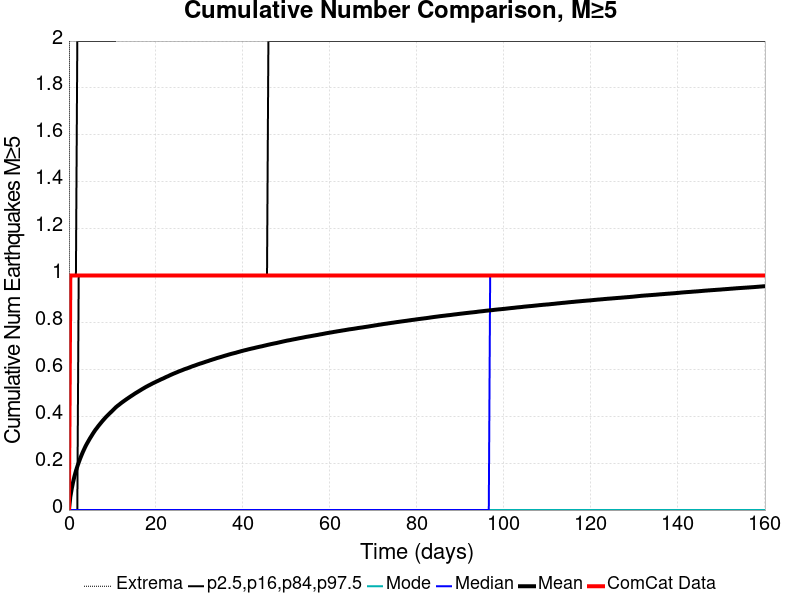

Values plotted in this chart, from the file beside it:
Time (days), ComCat Data, Simulation Mean, Simulation Median, Simulation Mode, Simulation Minimum, Simulation Maximum, 2.5 %-ile, 16 %-ile, 84 %-ile, 97.5 %-ile
0.0, 0.0, 0.0, 0.0, 0.0, 0.0, 0.0, 0.0, 0.0, 0.0, 0.0
0.3211, 1.0, 0.05623, 0.0, 0.0, 0.0, 5.0, 0.0, 0.0, 0.0, 1.0
0.6422, 1.0, 0.09083, 0.0, 0.0, 0.0, 6.0, 0.0, 0.0, 0.0, 1.0
0.9633, 1.0, 0.1201, 0.0, 0.0, 0.0, 6.0, 0.0, 0.0, 0.0, 1.0
1.284, 1.0, 0.1449, 0.0, 0.0, 0.0, 6.0, 0.0, 0.0, 0.0, 1.0
1.606, 1.0, 0.1667, 0.0, 0.0, 0.0, 7.0, 0.0, 0.0, 0.0, 1.0
1.927, 1.0, 0.1857, 0.0, 0.0, 0.0, 7.0, 0.0, 0.0, 0.0, 2.0
2.248, 1.0, 0.2027, 0.0, 0.0, 0.0, 8.0, 0.0, 0.0, 1.0, 2.0
2.569, 1.0, 0.2188, 0.0, 0.0, 0.0, 9.0, 0.0, 0.0, 1.0, 2.0
2.89, 1.0, 0.2336, 0.0, 0.0, 0.0, 9.0, 0.0, 0.0, 1.0, 2.0
3.211, 1.0, 0.2478, 0.0, 0.0, 0.0, 9.0, 0.0, 0.0, 1.0, 2.0
3.532, 1.0, 0.2607, 0.0, 0.0, 0.0, 9.0, 0.0, 0.0, 1.0, 2.0
3.853, 1.0, 0.2733, 0.0, 0.0, 0.0, 9.0, 0.0, 0.0, 1.0, 2.0
4.174, 1.0, 0.2843, 0.0, 0.0, 0.0, 9.0, 0.0, 0.0, 1.0, 2.0
4.495, 1.0, 0.2947, 0.0, 0.0, 0.0, 9.0, 0.0, 0.0, 1.0, 2.0
4.817, 1.0, 0.305, 0.0, 0.0, 0.0, 9.0, 0.0, 0.0, 1.0, 2.0
5.138, 1.0, 0.3145, 0.0, 0.0, 0.0, 9.0, 0.0, 0.0, 1.0, 2.0
5.459, 1.0, 0.3242, 0.0, 0.0, 0.0, 10.0, 0.0, 0.0, 1.0, 2.0
5.78, 1.0, 0.3335, 0.0, 0.0, 0.0, 11.0, 0.0, 0.0, 1.0, 2.0
6.101, 1.0, 0.3422, 0.0, 0.0, 0.0, 11.0, 0.0, 0.0, 1.0, 2.0
6.422, 1.0, 0.3496, 0.0, 0.0, 0.0, 11.0, 0.0, 0.0, 1.0, 2.0
6.743, 1.0, 0.3578, 0.0, 0.0, 0.0, 11.0, 0.0, 0.0, 1.0, 2.0
7.064, 1.0, 0.3651, 0.0, 0.0, 0.0, 11.0, 0.0, 0.0, 1.0, 2.0
7.385, 1.0, 0.3724, 0.0, 0.0, 0.0, 11.0, 0.0, 0.0, 1.0, 2.0
7.706, 1.0, 0.3796, 0.0, 0.0, 0.0, 12.0, 0.0, 0.0, 1.0, 2.0
8.028, 1.0, 0.3863, 0.0, 0.0, 0.0, 12.0, 0.0, 0.0, 1.0, 2.0
8.349, 1.0, 0.3931, 0.0, 0.0, 0.0, 12.0, 0.0, 0.0, 1.0, 2.0
8.67, 1.0, 0.3995, 0.0, 0.0, 0.0, 12.0, 0.0, 0.0, 1.0, 2.0
8.991, 1.0, 0.4054, 0.0, 0.0, 0.0, 12.0, 0.0, 0.0, 1.0, 2.0
9.312, 1.0, 0.4111, 0.0, 0.0, 0.0, 12.0, 0.0, 0.0, 1.0, 2.0
9.633, 1.0, 0.417, 0.0, 0.0, 0.0, 13.0, 0.0, 0.0, 1.0, 2.0
9.954, 1.0, 0.4226, 0.0, 0.0, 0.0, 13.0, 0.0, 0.0, 1.0, 2.0
10.28, 1.0, 0.4286, 0.0, 0.0, 0.0, 13.0, 0.0, 0.0, 1.0, 2.0
10.6, 1.0, 0.4347, 0.0, 0.0, 0.0, 13.0, 0.0, 0.0, 1.0, 2.0
10.92, 1.0, 0.4402, 0.0, 0.0, 0.0, 13.0, 0.0, 0.0, 1.0, 3.0
11.24, 1.0, 0.445, 0.0, 0.0, 0.0, 13.0, 0.0, 0.0, 1.0, 3.0
11.56, 1.0, 0.4494, 0.0, 0.0, 0.0, 13.0, 0.0, 0.0, 1.0, 3.0
11.88, 1.0, 0.4543, 0.0, 0.0, 0.0, 13.0, 0.0, 0.0, 1.0, 3.0
12.2, 1.0, 0.4588, 0.0, 0.0, 0.0, 13.0, 0.0, 0.0, 1.0, 3.0
12.52, 1.0, 0.4631, 0.0, 0.0, 0.0, 13.0, 0.0, 0.0, 1.0, 3.0
12.84, 1.0, 0.4674, 0.0, 0.0, 0.0, 13.0, 0.0, 0.0, 1.0, 3.0
13.17, 1.0, 0.4716, 0.0, 0.0, 0.0, 13.0, 0.0, 0.0, 1.0, 3.0
13.49, 1.0, 0.4757, 0.0, 0.0, 0.0, 13.0, 0.0, 0.0, 1.0, 3.0
13.81, 1.0, 0.4797, 0.0, 0.0, 0.0, 13.0, 0.0, 0.0, 1.0, 3.0
14.13, 1.0, 0.4838, 0.0, 0.0, 0.0, 13.0, 0.0, 0.0, 1.0, 3.0
14.45, 1.0, 0.4877, 0.0, 0.0, 0.0, 13.0, 0.0, 0.0, 1.0, 3.0
14.77, 1.0, 0.4916, 0.0, 0.0, 0.0, 13.0, 0.0, 0.0, 1.0, 3.0
15.09, 1.0, 0.4956, 0.0, 0.0, 0.0, 13.0, 0.0, 0.0, 1.0, 3.0
15.41, 1.0, 0.4994, 0.0, 0.0, 0.0, 13.0, 0.0, 0.0, 1.0, 3.0
15.73, 1.0, 0.5029, 0.0, 0.0, 0.0, 13.0, 0.0, 0.0, 1.0, 3.0
16.06, 1.0, 0.5065, 0.0, 0.0, 0.0, 13.0, 0.0, 0.0, 1.0, 3.0
16.38, 1.0, 0.5102, 0.0, 0.0, 0.0, 13.0, 0.0, 0.0, 1.0, 3.0
16.7, 1.0, 0.5138, 0.0, 0.0, 0.0, 13.0, 0.0, 0.0, 1.0, 3.0
17.02, 1.0, 0.5174, 0.0, 0.0, 0.0, 13.0, 0.0, 0.0, 1.0, 3.0
17.34, 1.0, 0.5208, 0.0, 0.0, 0.0, 13.0, 0.0, 0.0, 1.0, 3.0
17.66, 1.0, 0.5245, 0.0, 0.0, 0.0, 13.0, 0.0, 0.0, 1.0, 3.0
17.98, 1.0, 0.5275, 0.0, 0.0, 0.0, 13.0, 0.0, 0.0, 1.0, 3.0
18.3, 1.0, 0.5308, 0.0, 0.0, 0.0, 13.0, 0.0, 0.0, 1.0, 3.0
18.62, 1.0, 0.5338, 0.0, 0.0, 0.0, 13.0, 0.0, 0.0, 1.0, 3.0
18.95, 1.0, 0.5369, 0.0, 0.0, 0.0, 13.0, 0.0, 0.0, 1.0, 3.0
... 440 more rows
